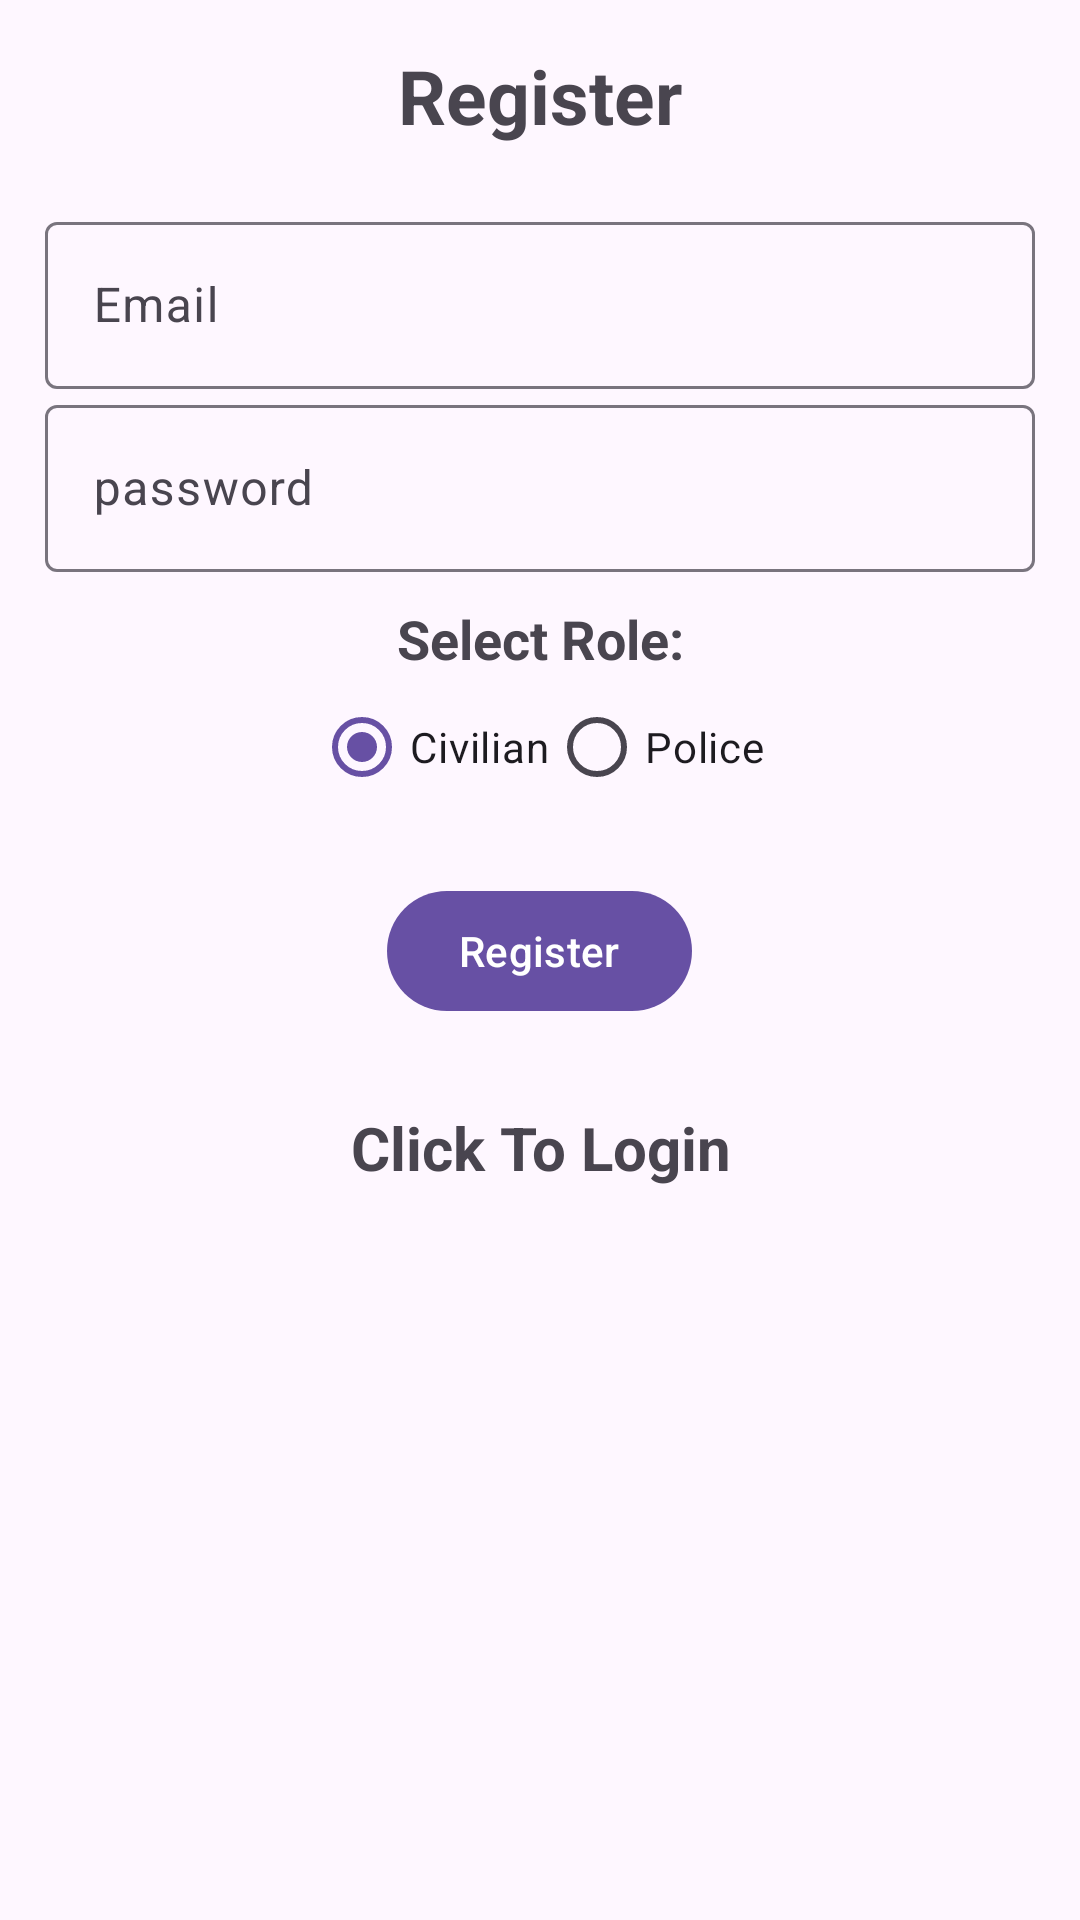

Reconstruct the res/layout file that produces this screen, plus the resources it refers to.
<!-- AndroidManifest.xml: application theme Theme.Material3.Light -->
<!-- res/layout/activity_register.xml -->
<?xml version="1.0" encoding="utf-8"?>
<RelativeLayout xmlns:android="http://schemas.android.com/apk/res/android"
    xmlns:app="http://schemas.android.com/apk/res-auto"
    xmlns:tools="http://schemas.android.com/tools"
    android:id="@+id/main"
    android:layout_width="match_parent"
    android:layout_height="match_parent"
    android:padding="15dp"
    tools:context=".Register">

    
    <TextView
        android:id="@+id/titleText"
        android:layout_width="match_parent"
        android:layout_height="wrap_content"
        android:layout_marginBottom="20dp"
        android:gravity="center"
        android:text="@string/register"
        android:textSize="25sp"
        android:textStyle="bold" />

    
    <com.google.android.material.textfield.TextInputLayout
        android:id="@+id/email_layout"
        android:layout_width="match_parent"
        android:layout_height="wrap_content"
        android:layout_below="@id/titleText"
        android:hint="@string/email">

        <com.google.android.material.textfield.TextInputEditText
            android:id="@+id/email"
            android:layout_width="match_parent"
            android:layout_height="wrap_content"
            android:inputType="textEmailAddress" />

    </com.google.android.material.textfield.TextInputLayout>

    
    <com.google.android.material.textfield.TextInputLayout
        android:id="@+id/password_layout"
        android:layout_width="match_parent"
        android:layout_height="wrap_content"
        android:layout_below="@id/email_layout"
        android:hint="@string/password">

        <com.google.android.material.textfield.TextInputEditText
            android:id="@+id/password"
            android:layout_width="match_parent"
            android:layout_height="wrap_content"
            android:inputType="textPassword" />

    </com.google.android.material.textfield.TextInputLayout>

    
    <TextView
        android:id="@+id/roleText"
        android:layout_width="match_parent"
        android:layout_height="wrap_content"
        android:layout_below="@id/password_layout"
        android:layout_marginTop="10dp"
        android:text="@string/select_role"
        android:textSize="18sp"
        android:textStyle="bold"
        android:gravity="center" />

    <RadioGroup
        android:id="@+id/radioGroupRole"
        android:layout_width="match_parent"
        android:layout_height="wrap_content"
        android:layout_below="@id/roleText"
        android:orientation="horizontal"
        android:gravity="center">

        <RadioButton
            android:id="@+id/radioCivilian"
            android:layout_width="wrap_content"
            android:layout_height="wrap_content"
            android:text="@string/civilian"
            android:checked="true" />

        <RadioButton
            android:id="@+id/radioPolice"
            android:layout_width="wrap_content"
            android:layout_height="wrap_content"
            android:text="@string/police" />

    </RadioGroup>

    
    <ProgressBar
        android:id="@+id/progressBar"
        android:layout_width="wrap_content"
        android:layout_height="wrap_content"
        android:layout_below="@id/radioGroupRole"
        android:layout_centerHorizontal="true"
        android:visibility="gone" />

    
    <Button
        android:id="@+id/btn_register"
        android:layout_width="wrap_content"
        android:layout_height="wrap_content"
        android:layout_below="@id/progressBar"
        android:layout_centerHorizontal="true"
        android:layout_marginTop="20dp"
        android:text="@string/register" />

    
    <TextView
        android:id="@+id/LoginNow"
        android:layout_width="match_parent"
        android:layout_height="wrap_content"
        android:layout_below="@id/btn_register"
        android:layout_marginTop="28dp"
        android:gravity="center"
        android:text="@string/click_to_login2"
        android:textSize="20sp"
        android:textStyle="bold" />

</RelativeLayout>
<!-- resources referenced by this layout -->
<resources>
  <string name="civilian">Civilian</string>
  <string name="click_to_login2">Click To Login</string>
  <string name="email">Email</string>
  <string name="password">password</string>
  <string name="police">Police</string>
  <string name="register">Register</string>
  <string name="select_role">Select Role:</string>
</resources>
